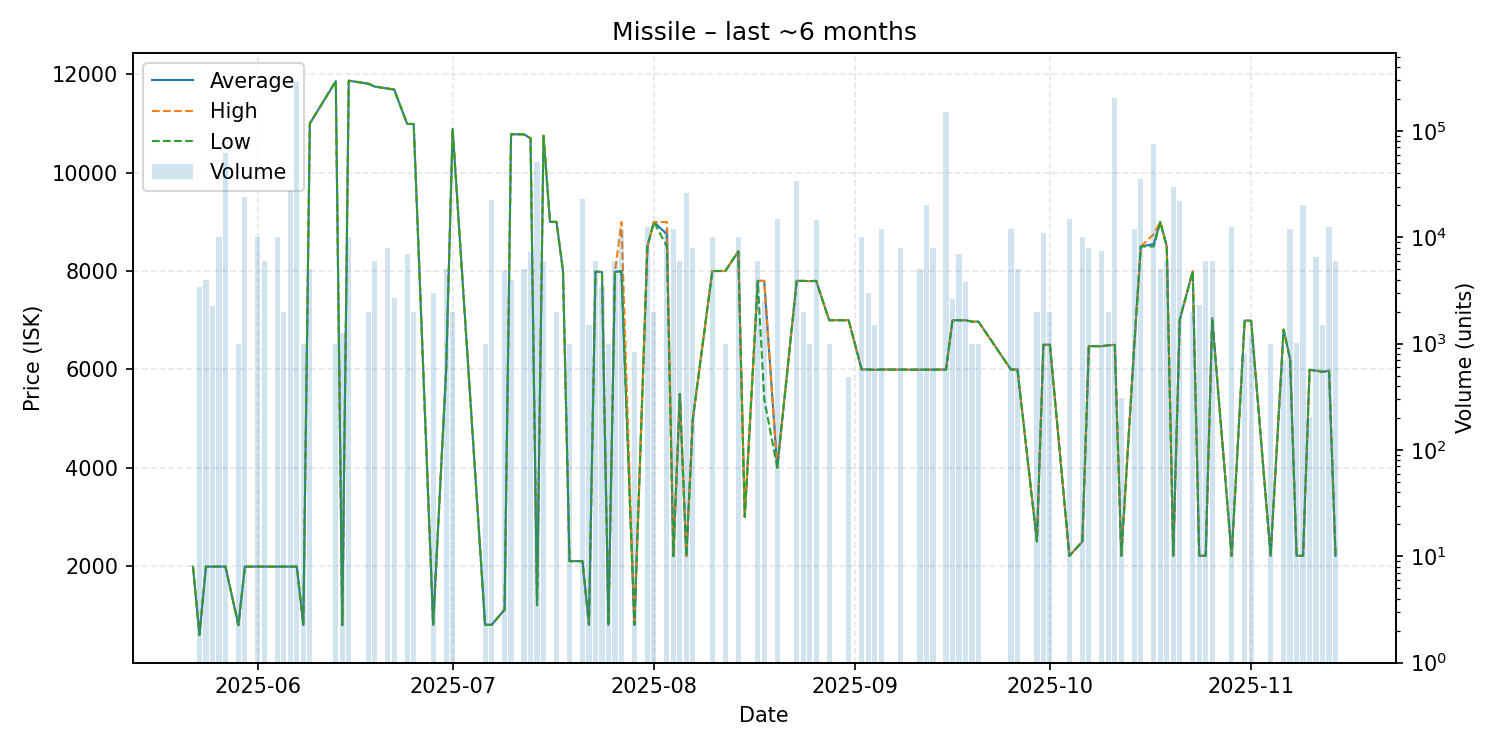

The table this chart was drawn from, first rows:
date, average, highest, lowest, order_count, volume
2025-05-22, 1989, 1989, 1989, 1, 1
2025-05-23, 601.1, 601.1, 601.1, 2, 3373
2025-05-24, 1989, 1989, 1989, 1, 4000
2025-05-25, 1989, 1989, 1989, 1, 2250
2025-05-26, 1989, 1989, 1989, 2, 10080
2025-05-27, 1989, 1989, 1989, 3, 62000
2025-05-29, 800.6, 800.6, 800.6, 1, 1000
2025-05-30, 1989, 1989, 1989, 3, 24000
2025-06-01, 1989, 1989, 1989, 1, 10000
2025-06-02, 1989, 1989, 1989, 1, 6000
2025-06-04, 1988, 1988, 1988, 2, 10000
2025-06-05, 1989, 1989, 1989, 1, 2000
2025-06-06, 1989, 1989, 1989, 5, 26999
2025-06-07, 1989, 1989, 1989, 3, 288450
2025-06-08, 800.7, 800.7, 800.7, 1, 1000
2025-06-09, 11000, 11000, 11000, 2, 5000
2025-06-13, 11860, 11860, 11860, 1, 1000
2025-06-14, 800.7, 800.7, 800.7, 1, 1250
2025-06-15, 11870, 11870, 11870, 4, 10000
2025-06-18, 11810, 11810, 11810, 1, 2000
2025-06-19, 11750, 11750, 11750, 1, 6000
2025-06-21, 11710, 11710, 11710, 2, 8000
2025-06-22, 11690, 11690, 11690, 2, 2685
2025-06-24, 10990, 10990, 10990, 3, 7000
2025-06-25, 10990, 10990, 10990, 1, 2000
2025-06-28, 803.5, 803.5, 803.5, 1, 3000
2025-06-30, 6000, 6000, 6000, 3, 5000
2025-07-01, 10890, 10890, 10890, 1, 2000
2025-07-06, 805.0, 805.0, 805.0, 1, 1000
2025-07-07, 805.0, 805.0, 805.0, 7, 22280
2025-07-09, 1113, 1113, 1113, 2, 4890
2025-07-10, 10780, 10780, 10780, 1, 4000
2025-07-12, 10780, 10780, 10780, 3, 5000
2025-07-13, 10700, 10700, 10700, 4, 7205
2025-07-14, 1206, 1207, 1202, 6, 51000
2025-07-15, 10750, 10750, 10750, 2, 6000
2025-07-16, 9000, 9000, 9000, 1, 1
2025-07-17, 8999, 8999, 8999, 1, 2000
2025-07-18, 7999, 7999, 7999, 1, 1
2025-07-19, 2101, 2101, 2101, 1, 1000
2025-07-21, 2101, 2101, 2101, 4, 23000
2025-07-22, 805.0, 805.0, 805.0, 1, 1500
2025-07-23, 7984, 7984, 7984, 1, 6000
2025-07-24, 7981, 7981, 7981, 3, 3400
2025-07-25, 805.1, 805.1, 805.1, 1, 1000
2025-07-26, 7981, 7981, 7981, 3, 6000
2025-07-27, 8000, 8997, 7989, 6, 12000
2025-07-29, 805.1, 805.1, 805.1, 1, 839
2025-07-31, 8500, 8500, 8500, 3, 12400
2025-08-01, 8997, 8997, 8997, 1, 2000
2025-08-03, 8748, 8997, 8500, 2, 12000
2025-08-04, 2202, 2202, 2202, 2, 12010
2025-08-05, 5500, 5500, 5500, 1, 6000
2025-08-06, 2200, 2200, 2200, 3, 26244
2025-08-07, 4992, 4992, 4992, 3, 8000
2025-08-10, 8000, 8000, 8000, 1, 10000
2025-08-12, 8000, 8000, 8000, 1, 1000
2025-08-14, 8400, 8400, 8400, 2, 10000
2025-08-15, 3001, 3001, 3001, 1, 1
2025-08-17, 7799, 7799, 7799, 2, 6000
... 58 more rows
